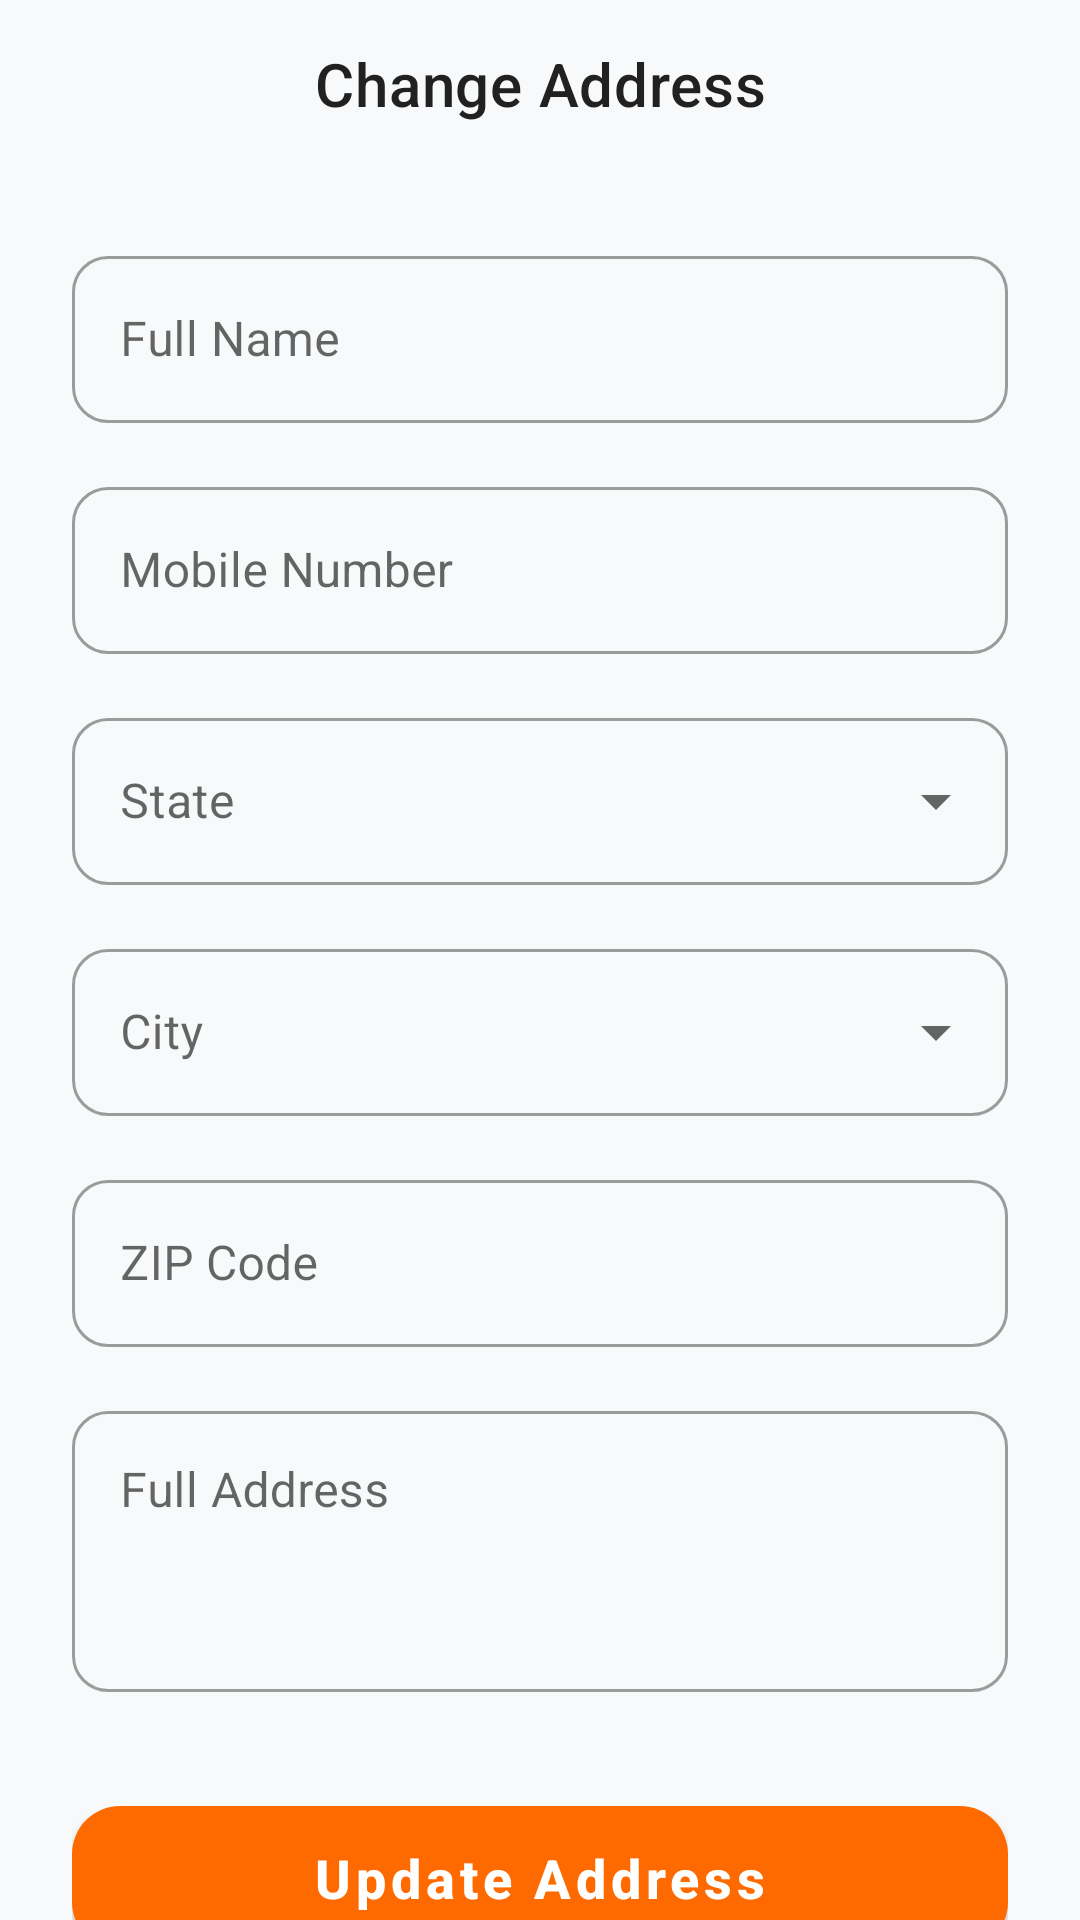

Here is an Android app screen rendered from its layout file. Give the layout XML and the strings, colors and styles it references.
<!-- AndroidManifest.xml: application theme Theme.BulkAgrochem -->
<!-- res/layout/activity_change_address.xml -->
<?xml version="1.0" encoding="utf-8"?>
<androidx.coordinatorlayout.widget.CoordinatorLayout xmlns:android="http://schemas.android.com/apk/res/android"
    xmlns:app="http://schemas.android.com/apk/res-auto"
    android:layout_width="match_parent"
    android:layout_height="match_parent"
    android:fitsSystemWindows="true"
    android:background="@color/static_bg">

    <com.google.android.material.appbar.AppBarLayout
        android:layout_width="match_parent"
        android:layout_height="wrap_content"
        android:background="@color/static_bg"
        app:elevation="0dp">

        <com.google.android.material.appbar.MaterialToolbar
            android:id="@+id/toolbar"
            android:layout_width="match_parent"
            android:layout_height="?attr/actionBarSize"
            app:navigationIcon="@drawable/ic_back"
            app:navigationIconTint="@color/static_text"
            app:title="Change Address"
            app:titleCentered="true"
            app:titleTextColor="@color/static_text" />
    </com.google.android.material.appbar.AppBarLayout>

    <androidx.core.widget.NestedScrollView
        android:layout_width="match_parent"
        android:layout_height="match_parent"
        app:layout_behavior="@string/appbar_scrolling_view_behavior">

        <LinearLayout
            android:layout_width="match_parent"
            android:layout_height="wrap_content"
            android:orientation="vertical"
            android:padding="24dp">

            <com.google.android.material.textfield.TextInputLayout
                style="@style/Widget.MaterialComponents.TextInputLayout.OutlinedBox"
                android:layout_width="match_parent"
                android:layout_height="wrap_content"
                android:layout_marginBottom="16dp"
                android:hint="Full Name"
                app:boxCornerRadiusBottomEnd="12dp"
                app:boxCornerRadiusBottomStart="12dp"
                app:boxCornerRadiusTopEnd="12dp"
                app:boxCornerRadiusTopStart="12dp">

                <com.google.android.material.textfield.TextInputEditText
                    android:id="@+id/etName"
                    android:layout_width="match_parent"
                    android:layout_height="wrap_content"
                    android:enabled="false"
                    android:inputType="textPersonName"
                    android:textColor="@color/static_text" />
            </com.google.android.material.textfield.TextInputLayout>

            <com.google.android.material.textfield.TextInputLayout
                style="@style/Widget.MaterialComponents.TextInputLayout.OutlinedBox"
                android:layout_width="match_parent"
                android:layout_height="wrap_content"
                android:layout_marginBottom="16dp"
                android:hint="Mobile Number"
                app:boxCornerRadiusBottomEnd="12dp"
                app:boxCornerRadiusBottomStart="12dp"
                app:boxCornerRadiusTopEnd="12dp"
                app:boxCornerRadiusTopStart="12dp">

                <com.google.android.material.textfield.TextInputEditText
                    android:id="@+id/etPhone"
                    android:layout_width="match_parent"
                    android:layout_height="wrap_content"
                    android:enabled="false"
                    android:inputType="phone"
                    android:textColor="@color/static_text" />
            </com.google.android.material.textfield.TextInputLayout>

            <com.google.android.material.textfield.TextInputLayout
                style="@style/Widget.MaterialComponents.TextInputLayout.OutlinedBox.ExposedDropdownMenu"
                android:layout_width="match_parent"
                android:layout_height="wrap_content"
                android:layout_marginBottom="16dp"
                android:hint="State"
                app:boxCornerRadiusBottomEnd="12dp"
                app:boxCornerRadiusBottomStart="12dp"
                app:boxCornerRadiusTopEnd="12dp"
                app:boxCornerRadiusTopStart="12dp">

                <AutoCompleteTextView
                    android:id="@+id/actvState"
                    android:layout_width="match_parent"
                    android:layout_height="wrap_content"
                    android:inputType="none"
                    android:textColor="@color/static_text" />
            </com.google.android.material.textfield.TextInputLayout>

            <com.google.android.material.textfield.TextInputLayout
                style="@style/Widget.MaterialComponents.TextInputLayout.OutlinedBox.ExposedDropdownMenu"
                android:layout_width="match_parent"
                android:layout_height="wrap_content"
                android:layout_marginBottom="16dp"
                android:hint="City"
                app:boxCornerRadiusBottomEnd="12dp"
                app:boxCornerRadiusBottomStart="12dp"
                app:boxCornerRadiusTopEnd="12dp"
                app:boxCornerRadiusTopStart="12dp">

                <AutoCompleteTextView
                    android:id="@+id/actvDistrict"
                    android:layout_width="match_parent"
                    android:layout_height="wrap_content"
                    android:inputType="none"
                    android:textColor="@color/static_text" />
            </com.google.android.material.textfield.TextInputLayout>

            <com.google.android.material.textfield.TextInputLayout
                style="@style/Widget.MaterialComponents.TextInputLayout.OutlinedBox"
                android:layout_width="match_parent"
                android:layout_height="wrap_content"
                android:layout_marginBottom="16dp"
                android:hint="ZIP Code"
                app:boxCornerRadiusBottomEnd="12dp"
                app:boxCornerRadiusBottomStart="12dp"
                app:boxCornerRadiusTopEnd="12dp"
                app:boxCornerRadiusTopStart="12dp">

                <com.google.android.material.textfield.TextInputEditText
                    android:id="@+id/etZip"
                    android:layout_width="match_parent"
                    android:layout_height="wrap_content"
                    android:inputType="number"
                    android:maxLength="6"
                    android:textColor="@color/static_text" />
            </com.google.android.material.textfield.TextInputLayout>

            <com.google.android.material.textfield.TextInputLayout
                style="@style/Widget.MaterialComponents.TextInputLayout.OutlinedBox"
                android:layout_width="match_parent"
                android:layout_height="wrap_content"
                android:layout_marginBottom="32dp"
                android:hint="Full Address"
                app:boxCornerRadiusBottomEnd="12dp"
                app:boxCornerRadiusBottomStart="12dp"
                app:boxCornerRadiusTopEnd="12dp"
                app:boxCornerRadiusTopStart="12dp">

                <com.google.android.material.textfield.TextInputEditText
                    android:id="@+id/etAddress"
                    android:layout_width="match_parent"
                    android:layout_height="wrap_content"
                    android:gravity="top"
                    android:inputType="textMultiLine"
                    android:lines="3"
                    android:textColor="@color/static_text" />
            </com.google.android.material.textfield.TextInputLayout>

            <com.google.android.material.button.MaterialButton
                android:id="@+id/btnUpdateAddress"
                android:layout_width="match_parent"
                android:layout_height="60dp"
                android:layout_marginBottom="24dp"
                android:text="Update Address"
                android:textAllCaps="false"
                android:textSize="18sp"
                android:textStyle="bold"
                app:cornerRadius="16dp"
                app:elevation="4dp" />

        </LinearLayout>
    </androidx.core.widget.NestedScrollView>

</androidx.coordinatorlayout.widget.CoordinatorLayout>
<!-- resources referenced by this layout -->
<resources>
  <color name="static_bg">#F8F9FA</color>
  <color name="static_text">#212121</color>
  <style name="Theme.BulkAgrochem" parent="Base.Theme.BulkAgrochem" />
  <style name="Base.Theme.BulkAgrochem" parent="Theme.MaterialComponents.DayNight.NoActionBar">
          
          <item name="colorPrimary">@color/colorPrimary</item>
          <item name="colorPrimaryVariant">@color/colorPrimaryDark</item>
          <item name="colorOnPrimary">@color/colorOnPrimary</item>
  
          <item name="android:windowBackground">@android:color/white</item>
          <item name="colorSurface">@android:color/white</item>
  
          
          <item name="android:statusBarColor">@android:color/white</item>
          <item name="android:windowLightStatusBar">true</item>
      </style>
  <color name="colorPrimary">@color/orange_brand</color>
  <color name="colorPrimaryDark">@color/black</color>
  <color name="colorOnPrimary">@color/white</color>
  <color name="orange_brand">#FF6A00</color>
  <color name="black">#FF000000</color>
  <color name="white">#FFFFFFFF</color>
</resources>
